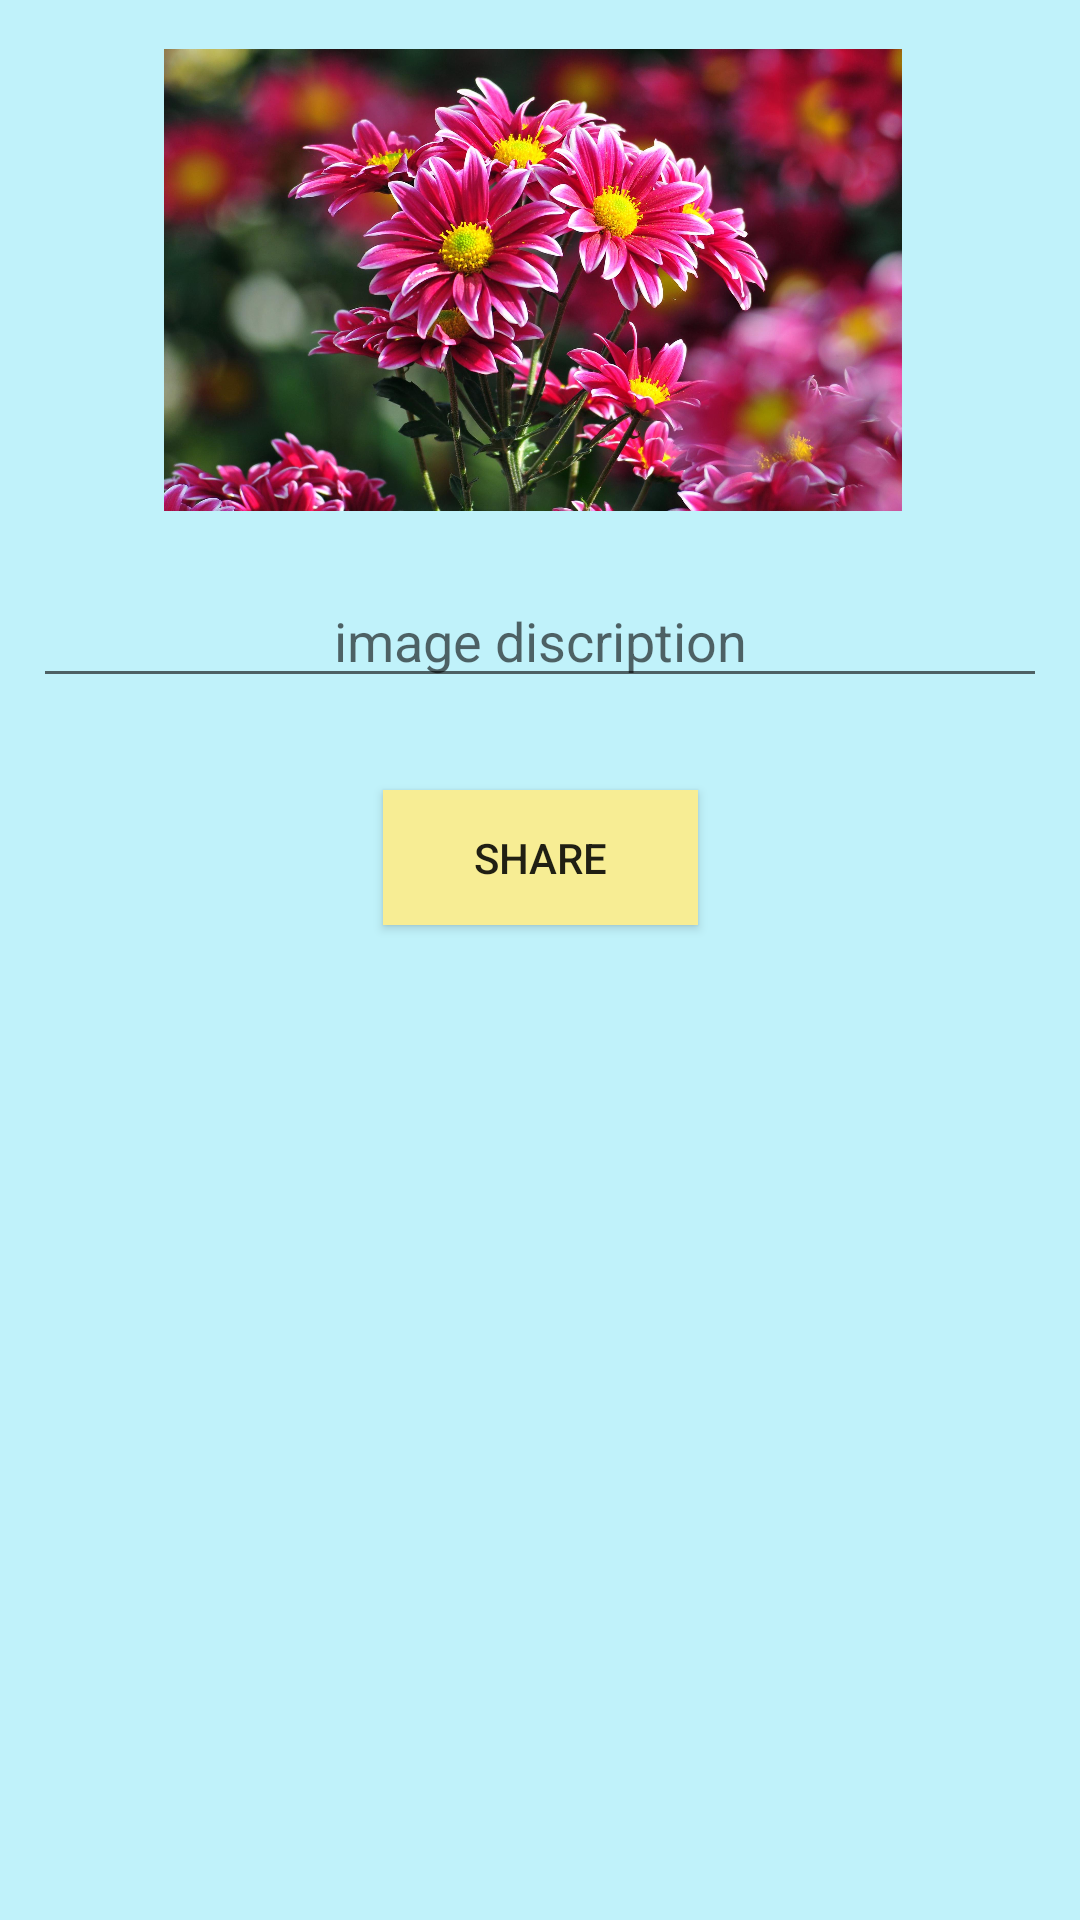

Android layout source for this screen:
<!-- AndroidManifest.xml: application theme AppTheme -->
<!-- res/layout/fragment_share_picture_tab.xml -->
<?xml version="1.0" encoding="utf-8"?>
<androidx.constraintlayout.widget.ConstraintLayout xmlns:android="http://schemas.android.com/apk/res/android"
    xmlns:app="http://schemas.android.com/apk/res-auto"
    xmlns:tools="http://schemas.android.com/tools"
    android:layout_width="match_parent"
    android:layout_height="match_parent"
    android:background="#C0F2FA"
    tools:context=".sharePictureTab">


    <ImageView
        android:id="@+id/imgShare"
        android:layout_width="246dp"
        android:layout_height="154dp"
        android:layout_marginStart="80dp"
        android:layout_marginTop="8dp"
        android:layout_marginEnd="85dp"
        android:layout_marginBottom="8dp"
        android:src="@drawable/flow1"
        app:layout_constraintBottom_toBottomOf="parent"
        app:layout_constraintEnd_toEndOf="parent"
        app:layout_constraintStart_toStartOf="parent"
        app:layout_constraintTop_toTopOf="parent"
        app:layout_constraintVertical_bias="0.018" />

    <EditText
        android:id="@+id/imgDiscription"
        android:layout_width="338dp"
        android:layout_height="38dp"
        android:layout_marginTop="188dp"
        android:ems="10"
        android:gravity="center"
        android:hint="image discription"
        android:inputType="textPersonName"
        app:layout_constraintBottom_toBottomOf="parent"
        app:layout_constraintEnd_toEndOf="parent"
        app:layout_constraintHorizontal_bias="0.493"
        app:layout_constraintStart_toStartOf="parent"
        app:layout_constraintTop_toTopOf="parent"
        app:layout_constraintVertical_bias="0.016" />

    <Button
        android:id="@+id/btnShare"
        android:layout_width="105dp"
        android:layout_height="45dp"
        android:layout_marginTop="252dp"
        android:background="#F7ED94"
        android:text="share"
        app:layout_constraintBottom_toBottomOf="parent"
        app:layout_constraintEnd_toEndOf="parent"
        app:layout_constraintStart_toStartOf="parent"
        app:layout_constraintTop_toTopOf="parent"
        app:layout_constraintVertical_bias="0.033" />
</androidx.constraintlayout.widget.ConstraintLayout>
<!-- resources referenced by this layout -->
<resources>
  <!-- drawable flow1: jpg bitmap (drawable-hdpi, 157821 bytes) -->
  <style name="AppTheme" parent="Theme.AppCompat.Light.DarkActionBar">
          
          <item name="colorPrimary">@color/colorPrimary</item>
          <item name="colorPrimaryDark">@color/colorPrimaryDark</item>
          <item name="colorAccent">@color/colorAccent</item>
      </style>
  <!-- not gathered from this repository: default colours our renderer supplied (Android Studio template values) -->
  <color name="colorPrimary">#FF6200EE</color>
  <color name="colorPrimaryDark">#FF3700B3</color>
  <color name="colorAccent">#FF03DAC5</color>
</resources>
